Run: headless pygame with SDL's dummy video driver; simulated clock (each Clock.tick advances the game by its frame time, no real sleeping); random seed 0; keys injected as events and as key.get_pressed() state; mouse plan: one left click at the window centre at the start of phase 2, then a move to the lower-right quarter at the start of phase 3.
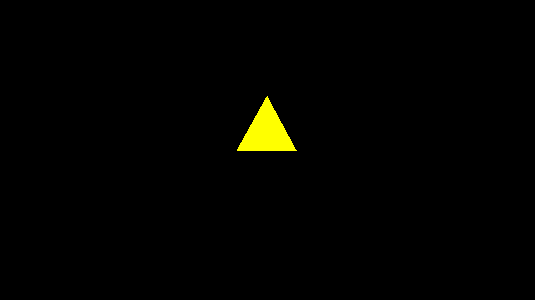
Frame 1 of 4 · flips 1–60 · no input
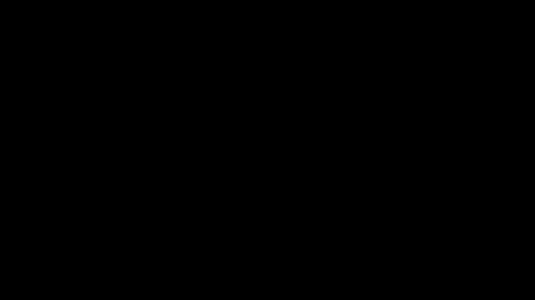
Frame 2 of 4 · flips 61–180 · clicked the window centre · tapped SPACE, RETURN · held RIGHT (→), D
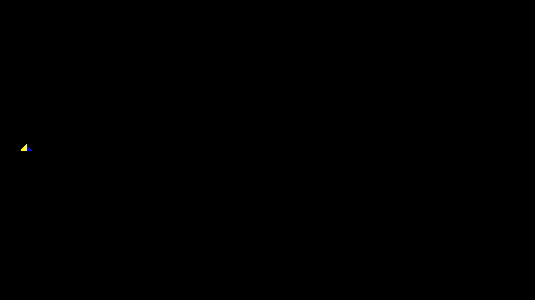
Frame 3 of 4 · flips 181–300 · moved the mouse to the lower-right quarter · held DOWN (↓), S
Frame 4 of 4 · flips 301–420 · held LEFT (←), A, UP (↑), W · screen same as frame 1, image omitted

The pygame program that drew these frames:

# Alex Oliver 2024
# https://xelaoliver.github.io

import pygame
import math

screen = {"x": 535, "y": 300, "fps": 60}
camera = {"x": 0, "y": 0, "z": 10, "rotx": 0, "roty": 0, "speed": .75, "fov": 90}
camera["focallength"] = screen["x"]/2/math.tan(math.radians(camera["fov"])/2)
allcoordinates = []
alldistances = []
vertdistances = []
nearclippingplane = 0.001
clock = pygame.time.Clock()

mouse_sensitivity = 0.003

pygame.init()
window = pygame.display.set_mode((screen["x"], screen["y"]))
pygame.display.set_caption("C₁₀H₁₅N - alex oliver | press Esc to release mouse")

def vert(x1, y1, z1):
    vertdistances.append(math.sqrt(math.pow(x1-camera["x"], 2) + math.pow(y1-camera["y"], 2) + math.pow(z1-camera["z"], 2)))
    x1 = x1
    y1 = y1
    z1 = z1
    x1 -= camera["x"]
    y1 -= camera["y"]
    z1 -= camera["z"]

    store = {"x1": x1, "y1": y1, "z1": z1}

    x1 = math.sin(camera["rotx"])*z1 + math.cos(camera["rotx"])*store["x1"]
    store["z1"] = math.cos(camera["rotx"])*store["z1"] - math.sin(camera["rotx"])*store["x1"]

    y1 = math.sin(camera["roty"])*store["z1"] + math.cos(camera["roty"])*store["y1"]
    z1 = math.cos(camera["roty"])*store["z1"] - math.sin(camera["roty"])*store["y1"]

    x1 = -x1

    allcoordinates.append(x1)
    allcoordinates.append(y1)
    allcoordinates.append(z1)

def triangle(x1, y1, z1, x2, y2, z2, x3, y3, z3, colour):
    vertdistances.clear()
    vert(x1, y1, z1)
    vert(x2, y2, z2)
    vert(x3, y3, z3)
    vertdistance = (vertdistances[0]+vertdistances[1]+vertdistances[2])/3
    while True:
        if vertdistance in alldistances:
            vertdistance += 0.0001
        else:
            break
    alldistances.append(vertdistance)
    allcoordinates.append(vertdistance)
    allcoordinates.append(colour)

def findxyintercept(x1, y1, z1, x2, y2, z2, line):
    t = (line-z1)/(z2-z1)
    return {"x1": x1+t*(x2-x1), "y1": y1+t*(y2-y1), "z1": line}

def zerodivision(a, b):
    return a/b if b else 0

def translate():
    global allcoordinates
    store = allcoordinates
    allcoordinates = []

    justcoordinates = []
    for idx, val in enumerate(store):
        if idx != 0 and (idx % 9 == 0 or idx % 10 == 0):
            continue
        justcoordinates.append(val)

    for i in range(int(len(store)/11)):
        i = i*11

        for d in range(3):
            j = d*3

            j += i

            allcoordinates.append(math.floor(zerodivision(store[j]*(camera["focallength"]), store[2+j]))+screen["x"]/2)
            allcoordinates.append(math.floor(zerodivision(store[1+j]*(camera["focallength"]), store[2+j]))+screen["y"]/2)
        allcoordinates.append(store[i+9])
        allcoordinates.append(store[i+10])

def draw():
    window.fill(0)
    alldistances.sort(reverse = True)
    for n in range(len(alldistances)):
        i = allcoordinates.index(alldistances[n])-6
        pygame.draw.polygon(window, allcoordinates[i+7], [(allcoordinates[i], allcoordinates[i+1]), (allcoordinates[i+2], allcoordinates[i+3]), (allcoordinates[i+4], allcoordinates[i+5])])

running = True

mouse_locked = True
pygame.event.set_grab(True)
pygame.mouse.set_visible(False)

while running:
    keys = pygame.key.get_pressed()

    for event in pygame.event.get():
        if event.type == pygame.QUIT:
            running = False

        if event.type == pygame.KEYDOWN:
            if event.key == pygame.K_ESCAPE:
                if mouse_locked:
                    pygame.event.set_grab(False)
                    pygame.mouse.set_visible(True)
                    mouse_locked = False
                else:
                    pygame.event.set_grab(True)
                    pygame.mouse.set_visible(False)
                    mouse_locked = True

        if event.type == pygame.MOUSEBUTTONDOWN and not mouse_locked:
            pygame.event.set_grab(True)
            pygame.mouse.set_visible(False)
            mouse_locked = True

    if mouse_locked:
        mouse_movement = pygame.mouse.get_rel()
        camera["rotx"] += mouse_movement[0]*mouse_sensitivity
        camera["roty"] -= mouse_movement[1]*mouse_sensitivity

        # camera["roty"] = max(min(camera["roty"], math.pi / 2), -math.pi / 2)

    if keys[pygame.K_w]:
        camera["x"] += camera["speed"] * math.sin(camera["rotx"])
        camera["z"] -= camera["speed"] * math.cos(camera["rotx"])
    if keys[pygame.K_s]:
        camera["x"] -= camera["speed"] * math.sin(camera["rotx"])
        camera["z"] += camera["speed"] * math.cos(camera["rotx"])
    if keys[pygame.K_a]:
        camera["x"] -= camera["speed"] * math.cos(camera["rotx"])
        camera["z"] -= camera["speed"] * math.sin(camera["rotx"])
    if keys[pygame.K_d]:
        camera["x"] += camera["speed"] * math.cos(camera["rotx"])
        camera["z"] += camera["speed"] * math.sin(camera["rotx"])
    if keys[pygame.K_SPACE]: camera["y"] += camera["speed"]
    if keys[pygame.K_LSHIFT]: camera["y"] -= camera["speed"]

    alldistances = []
    allcoordinates = []
    triangle(-1, 0, -1, -1, 0, 1, 1, 0, 1, (255, 0, 0)) # bottom
    triangle(-1, 0, -1, 1, 0, -1, 1, 0, 1, (255, 0, 0))
    triangle(-1, 0, -1, -1, 0, 1, 0, 2, 0, (0, 255, 0)) # left
    triangle(1, 0, -1, 1, 0, 1, 0, 2, 0, (0, 0, 255)) # right
    triangle(-1, 0, 1, 1, 0, 1, 0, 2, 0, (255, 255, 0)) # front
    triangle(-1, 0, -1, 1, 0, -1, 0, 2, 0, (0, 255, 255)) # back
    translate()
    draw()

    pygame.display.flip()
    clock.tick(screen["fps"])
